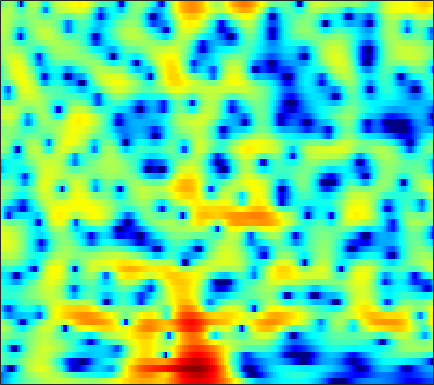

Source data for this figure (header and first rows):
-9.7535, -8.9526, -7.8624, -6.8053, -6.0616, -5.1528, -4.3354, -3.7709, -3.0802, -2.449, -1.8715, -1.473, -0.98822, -0.53526, -0.21049, 0.18906, 0.56126, 0.82437, 1.1558, 1.4401, 1.6966, 1.8587, 2.0289, 2.162
-10.53, -9.868, -8.882, -7.837, -7.061, -6.022, -5.014, -4.267, -3.299, -2.379, -1.51, -0.9044, -0.169, 0.4848, 0.9196, 1.417, 1.831, 2.079, 2.327, 2.482, 2.54, 2.527, 2.425, 2.23
-6.419, -7.974, -10.8, -15.47, -22.83, -23.51, -13.39, -9.638, -6.218, -3.714, -1.783, -0.6083, 0.679, 1.709, 2.331, 2.983, 3.442, 3.67, 3.821, 3.789, 3.579, 3.302, 2.769, 2.039
-1.144, -1.627, -2.193, -2.616, -2.802, -2.848, -2.63, -2.306, -1.72, -1.018, -0.2655, 0.2962, 1.001, 1.629, 2.034, 2.467, 2.769, 2.902, 2.945, 2.817, 2.508, 2.153, 1.501, 0.6292
-0.9961, -1.631, -2.485, -3.279, -3.785, -4.241, -4.346, -4.152, -3.6, -2.799, -1.877, -1.164, -0.2574, 0.5599, 1.103, 1.71, 2.175, 2.432, 2.649, 2.713, 2.631, 2.473, 2.134, 1.665
-2.037, -3.139, -4.972, -7.447, -10.05, -15.68, -29.39, -18.7, -11.34, -7.414, -4.762, -3.237, -1.611, -0.3256, 0.4666, 1.329, 1.991, 2.369, 2.736, 2.955, 3.044, 3.024, 2.895, 2.662
-1.092, -1.615, -2.379, -3.173, -3.726, -4.293, -4.534, -4.459, -4.014, -3.327, -2.507, -1.867, -1.026, -0.2515, 0.2799, 0.9091, 1.435, 1.756, 2.08, 2.277, 2.358, 2.339, 2.221, 1.991
0.5513, 0.2837, -0.1234, -0.5659, -0.8973, -1.314, -1.645, -1.826, -1.947, -1.916, -1.704, -1.43, -0.9624, -0.3946, 0.04488, 0.611, 1.127, 1.467, 1.821, 2.044, 2.122, 2.068, 1.836, 1.416
2.391, 2.043, 1.429, 0.6537, -0.003948, -1.024, -2.17, -3.136, -4.364, -5.277, -5.466, -5.052, -3.906, -2.534, -1.504, -0.276, 0.7736, 1.434, 2.152, 2.68, 2.998, 3.095, 3.012, 2.614
1.038, 0.403, -0.5624, -1.616, -2.502, -3.87, -5.558, -7.184, -10.17, -14.9, -18.68, -14.61, -9.804, -6.789, -5.233, -3.675, -2.457, -1.669, -0.696, 0.2944, 1.249, 1.895, 2.625, 3.137
-3.857, -5.444, -7.665, -9.361, -9.719, -9.156, -8.271, -7.809, -7.484, -7.282, -7.037, -6.804, -6.529, -6.461, -6.72, -7.651, -9.495, -11.38, -12.19, -8.566, -4.619, -2.272, 0.1347, 1.931
-6.206, -8.096, -11.11, -13.43, -12.98, -10.5, -8.251, -6.955, -5.686, -4.785, -4.183, -3.936, -3.85, -3.978, -4.261, -4.888, -5.712, -6.203, -6.109, -4.807, -2.848, -1.327, 0.4973, 1.994
-3.934, -4.277, -4.668, -4.866, -4.854, -4.607, -4.204, -3.836, -3.311, -2.825, -2.396, -2.111, -1.794, -1.548, -1.39, -1.2, -0.9811, -0.7491, -0.3682, 0.1389, 0.7379, 1.206, 1.82, 2.365
-2.926, -3.009, -3.108, -3.143, -3.136, -3.062, -2.913, -2.734, -2.441, -2.094, -1.714, -1.405, -0.9611, -0.5392, -0.2278, 0.193, 0.6025, 0.9028, 1.286, 1.653, 1.981, 2.187, 2.374, 2.444
-2.984, -3.153, -3.396, -3.658, -3.822, -3.985, -3.995, -3.898, -3.613, -3.18, -2.623, -2.149, -1.497, -0.8343, -0.3428, 0.2819, 0.8817, 1.297, 1.804, 2.234, 2.571, 2.761, 2.891, 2.868
-4.199, -4.479, -5.028, -5.822, -6.58, -7.705, -8.651, -8.931, -8.398, -7.121, -5.654, -4.634, -3.454, -2.423, -1.71, -0.8236, 0.02449, 0.6484, 1.45, 2.179, 2.796, 3.16, 3.507, 3.661
-6.183, -5.769, -5.833, -6.672, -7.944, -10.86, -16.27, -21.51, -15.8, -10.7, -7.955, -6.722, -5.723, -5.17, -4.853, -4.217, -3.137, -2.054, -0.4597, 1.04, 2.334, 3.117, 3.904, 4.396
-4.864, -3.811, -3.08, -2.913, -3.13, -3.624, -4.182, -4.491, -4.695, -4.698, -4.864, -5.315, -6.519, -8.975, -12.48, -25.37, -14.31, -8.489, -3.954, -0.9979, 1.103, 2.296, 3.483, 4.272
-0.6563, -0.3248, -0.005323, 0.1267, 0.1127, -0.03209, -0.2989, -0.5673, -0.9858, -1.538, -2.219, -2.837, -3.834, -4.909, -5.609, -6.049, -5.619, -4.781, -3.36, -1.862, -0.4954, 0.4079, 1.433, 2.233
1.829, 1.943, 2.022, 1.988, 1.91, 1.699, 1.377, 1.072, 0.5733, -0.04108, -0.7344, -1.298, -2.119, -2.913, -3.466, -4.091, -4.487, -4.592, -4.463, -3.984, -3.19, -2.474, -1.475, -0.5043
3.373, 3.41, 3.382, 3.27, 3.119, 2.828, 2.434, 2.068, 1.476, 0.7751, -0.05981, -0.766, -1.826, -3.072, -4.135, -5.763, -7.681, -9.262, -11.03, -11.13, -9.235, -7.388, -5.114, -3.26
3.883, 3.882, 3.801, 3.636, 3.447, 3.114, 2.685, 2.288, 1.667, 0.9355, 0.05291, -0.7095, -1.867, -3.25, -4.463, -6.421, -8.893, -11.23, -14.79, -15.49, -11.84, -9.133, -6.284, -4.142
3.54, 3.519, 3.403, 3.195, 2.988, 2.652, 2.232, 1.864, 1.288, 0.6046, -0.1687, -0.8327, -1.812, -2.858, -3.681, -4.77, -5.736, -6.3, -6.638, -6.415, -5.683, -4.887, -3.677, -2.493
2.933, 2.794, 2.536, 2.231, 1.997, 1.668, 1.322, 1.043, 0.602, 0.05427, -0.6056, -1.183, -2.075, -3.108, -3.935, -4.98, -5.808, -6.098, -5.891, -5.033, -3.805, -2.798, -1.49, -0.3473
1.544, 0.8388, -0.09967, -0.8168, -1.106, -1.233, -1.175, -1.149, -1.185, -1.359, -1.752, -2.171, -2.985, -4.204, -5.462, -8.013, -12.29, -17.02, -14.32, -8.083, -4.036, -1.858, 0.3337, 1.953
-2.445, -4.916, -9.555, -14.42, -13.22, -9.582, -7.473, -6.636, -6.149, -6.022, -6.001, -5.946, -5.846, -5.84, -6.013, -6.5, -7.047, -7.089, -6.035, -3.919, -1.599, -0.01905, 1.752, 3.123
-3.026, -4.978, -7.781, -9.901, -10.38, -10.08, -9.997, -10.44, -12, -14.79, -16.9, -15.33, -11.6, -8.618, -7.001, -5.293, -3.93, -3.003, -1.789, -0.5979, 0.5882, 1.419, 2.406, 3.224
-0.6171, -1.514, -2.729, -3.894, -4.696, -5.761, -6.947, -8.051, -9.848, -11.9, -12.92, -12.09, -9.562, -7.006, -5.363, -3.51, -1.987, -1.012, 0.1063, 1.048, 1.812, 2.277, 2.748, 3.065
0.9228, 0.4696, -0.1947, -0.9073, -1.468, -2.262, -3.06, -3.647, -4.294, -4.75, -4.787, -4.561, -3.881, -2.93, -2.1, -0.9696, 0.1074, 0.8418, 1.668, 2.321, 2.732, 2.881, 2.841, 2.514
0.9362, 0.8242, 0.5886, 0.2259, -0.1383, -0.6974, -1.347, -1.853, -2.507, -3.03, -3.3, -3.244, -2.78, -1.933, -1.116, 0.03115, 1.131, 1.868, 2.676, 3.225, 3.49, 3.467, 3.105, 2.272
-1.174, -0.8971, -0.713, -0.7545, -0.9431, -1.433, -2.23, -3.053, -4.541, -6.43, -8.572, -9.508, -8.461, -5.763, -3.732, -1.423, 0.4135, 1.493, 2.603, 3.339, 3.741, 3.818, 3.619, 3.074
-5.119, -4.279, -3.479, -3.032, -2.923, -3.131, -3.733, -4.489, -5.983, -8.245, -11.4, -13.44, -11.67, -7.579, -5.033, -2.388, -0.3963, 0.7656, 1.946, 2.79, 3.316, 3.531, 3.598, 3.453
-8.459, -6.936, -5.503, -4.604, -4.212, -3.987, -4.022, -4.181, -4.472, -4.774, -4.884, -4.721, -4.097, -3.062, -2.151, -0.9113, 0.2261, 0.9805, 1.805, 2.44, 2.872, 3.084, 3.215, 3.192
-7.053, -6.036, -5.063, -4.489, -4.27, -4.146, -4.112, -4.083, -3.928, -3.588, -3.051, -2.545, -1.783, -0.961, -0.3579, 0.4207, 1.093, 1.514, 1.966, 2.281, 2.494, 2.598, 2.673, 2.678
-2.775, -2.663, -2.768, -3.204, -3.749, -4.742, -5.829, -6.378, -6.289, -5.151, -3.581, -2.405, -1.022, 0.09302, 0.756, 1.403, 1.799, 1.934, 1.938, 1.783, 1.572, 1.437, 1.395, 1.54
1.028, 0.7, -0.02077, -1.186, -2.47, -5.037, -9.443, -16.02, -19, -8.829, -4.327, -2.193, -0.2056, 1.093, 1.742, 2.189, 2.214, 1.95, 1.173, -0.09998, -1.875, -3.288, -4.203, -3.013
1.712, 1.458, 0.95, 0.1987, -0.5388, -1.671, -2.821, -3.424, -3.546, -2.847, -1.754, -0.9253, 0.03617, 0.741, 1.07, 1.236, 1.031, 0.5968, -0.4541, -2.222, -5.022, -8.02, -11.19, -7.47
0.3422, 0.4519, 0.445, 0.2724, 0.05375, -0.3292, -0.7297, -0.9941, -1.236, -1.34, -1.317, -1.219, -1.04, -0.8242, -0.6877, -0.5542, -0.5485, -0.6594, -0.9556, -1.409, -1.888, -2.139, -2.136, -1.625
-0.5973, -0.03234, 0.4258, 0.6032, 0.5833, 0.3688, -0.01623, -0.4135, -1.046, -1.755, -2.445, -2.873, -3.194, -3.132, -2.837, -2.28, -1.678, -1.277, -0.8572, -0.5603, -0.3625, -0.2366, -0.03815, 0.2251
0.3518, 1.071, 1.678, 1.932, 1.916, 1.639, 1.053, 0.3861, -0.8513, -2.599, -4.983, -7.263, -10.08, -9.532, -7.285, -4.511, -2.47, -1.357, -0.3265, 0.3159, 0.6458, 0.7417, 0.7244, 0.6091
2.342, 2.72, 3.038, 3.148, 3.079, 2.782, 2.201, 1.574, 0.3953, -1.281, -3.589, -5.747, -8.361, -7.846, -5.763, -3.15, -1.217, -0.2052, 0.6683, 1.073, 1.064, 0.8019, 0.09505, -1.023
2.218, 2.235, 2.222, 2.183, 2.135, 2.018, 1.828, 1.613, 1.209, 0.7064, 0.1414, -0.2318, -0.5276, -0.4936, -0.2524, 0.2122, 0.6702, 0.9275, 1.083, 0.956, 0.5072, -0.08613, -1.296, -3.141
0.178, -0.2174, -0.6273, -0.801, -0.721, -0.3779, 0.1247, 0.4938, 0.9263, 1.246, 1.456, 1.553, 1.64, 1.698, 1.714, 1.723, 1.658, 1.552, 1.303, 0.9196, 0.3675, -0.1642, -1.027, -2.044
-2.848, -4.345, -6.575, -7.901, -7.176, -4.756, -2.389, -0.9381, 0.5464, 1.583, 2.281, 2.615, 2.85, 2.889, 2.807, 2.572, 2.231, 1.915, 1.433, 0.919, 0.393, 0.003685, -0.4958, -0.9719
-3.671, -5.424, -8.719, -11.68, -9.86, -5.428, -2.099, -0.2769, 1.492, 2.686, 3.415, 3.715, 3.82, 3.623, 3.312, 2.675, 1.853, 1.149, 0.1905, -0.672, -1.286, -1.553, -1.701, -1.728
-2.265, -2.165, -1.966, -1.449, -0.8104, 0.332, 1.57, 2.433, 3.371, 4.009, 4.313, 4.32, 4.034, 3.406, 2.697, 1.432, -0.2716, -1.855, -4.365, -7.049, -8.526, -8.037, -6.416, -4.963
-3.384, -1.987, -0.4395, 0.8418, 1.674, 2.628, 3.417, 3.886, 4.304, 4.46, 4.338, 4.042, 3.374, 2.382, 1.401, -0.2307, -2.32, -4.271, -7.661, -12.38, -15.76, -13.19, -9.29, -6.869
-3.954, -1.997, 0.02792, 1.533, 2.412, 3.303, 3.915, 4.183, 4.309, 4.157, 3.717, 3.194, 2.225, 0.956, -0.1645, -1.833, -3.55, -4.764, -6.095, -6.857, -6.958, -6.594, -5.78, -4.918
-1.369, -0.2024, 1.133, 2.214, 2.849, 3.461, 3.817, 3.905, 3.804, 3.434, 2.771, 2.064, 0.7939, -0.8976, -2.484, -5.079, -8.083, -10.05, -10.64, -8.936, -6.926, -5.619, -4.183, -3.096
0.2492, 0.9235, 1.693, 2.292, 2.62, 2.884, 2.952, 2.888, 2.636, 2.19, 1.52, 0.8445, -0.3199, -1.887, -3.423, -6.166, -9.973, -13.31, -13.56, -9.52, -6.317, -4.562, -2.831, -1.593
0.5107, 0.9411, 1.354, 1.555, 1.576, 1.456, 1.196, 0.946, 0.5643, 0.1683, -0.228, -0.5389, -1.018, -1.61, -2.118, -2.862, -3.513, -3.78, -3.694, -3.106, -2.25, -1.56, -0.7095, 0.002157
0.7071, 0.9439, 0.9909, 0.7451, 0.365, -0.3793, -1.335, -2.121, -3.019, -3.466, -3.313, -2.919, -2.284, -1.695, -1.334, -0.9355, -0.6196, -0.3948, -0.07518, 0.2791, 0.6531, 0.9123, 1.214, 1.419
1.491, 1.516, 1.226, 0.5567, -0.2396, -1.797, -4.132, -6.64, -11.59, -15.35, -10.27, -6.982, -4.017, -2.028, -0.9526, 0.1174, 0.8942, 1.33, 1.774, 2.088, 2.301, 2.387, 2.39, 2.25
2.176, 2.061, 1.675, 0.976, 0.2219, -1.133, -2.906, -4.505, -6.64, -7.507, -6.25, -4.722, -2.771, -1.189, -0.2528, 0.7033, 1.402, 1.786, 2.142, 2.349, 2.417, 2.39, 2.225, 1.899
2.188, 2.071, 1.794, 1.344, 0.9075, 0.2144, -0.5265, -1.051, -1.577, -1.791, -1.647, -1.339, -0.7619, -0.1633, 0.2394, 0.6716, 0.9446, 1.061, 1.113, 1.087, 1.01, 0.9333, 0.8063, 0.6001
1.807, 1.823, 1.745, 1.547, 1.308, 0.8869, 0.3776, 0.02124, -0.3646, -0.5597, -0.5269, -0.3601, -0.04985, 0.2542, 0.4137, 0.4582, 0.2589, -0.0625, -0.6616, -1.313, -1.735, -1.784, -1.47, -0.9623
0.6043, 1.082, 1.528, 1.672, 1.527, 1.001, 0.1161, -0.72, -1.821, -2.42, -2.1, -1.405, -0.3596, 0.488, 0.8566, 0.8889, 0.3342, -0.5649, -2.574, -5.873, -10.21, -10.33, -6.066, -2.692
-3.087, -1.168, 0.433, 1.124, 1.134, 0.4517, -1.127, -3.204, -8.105, -22.23, -10.52, -5.312, -1.579, 0.5031, 1.371, 1.832, 1.567, 0.9216, -0.584, -2.75, -4.674, -4.763, -3.007, -0.9202
